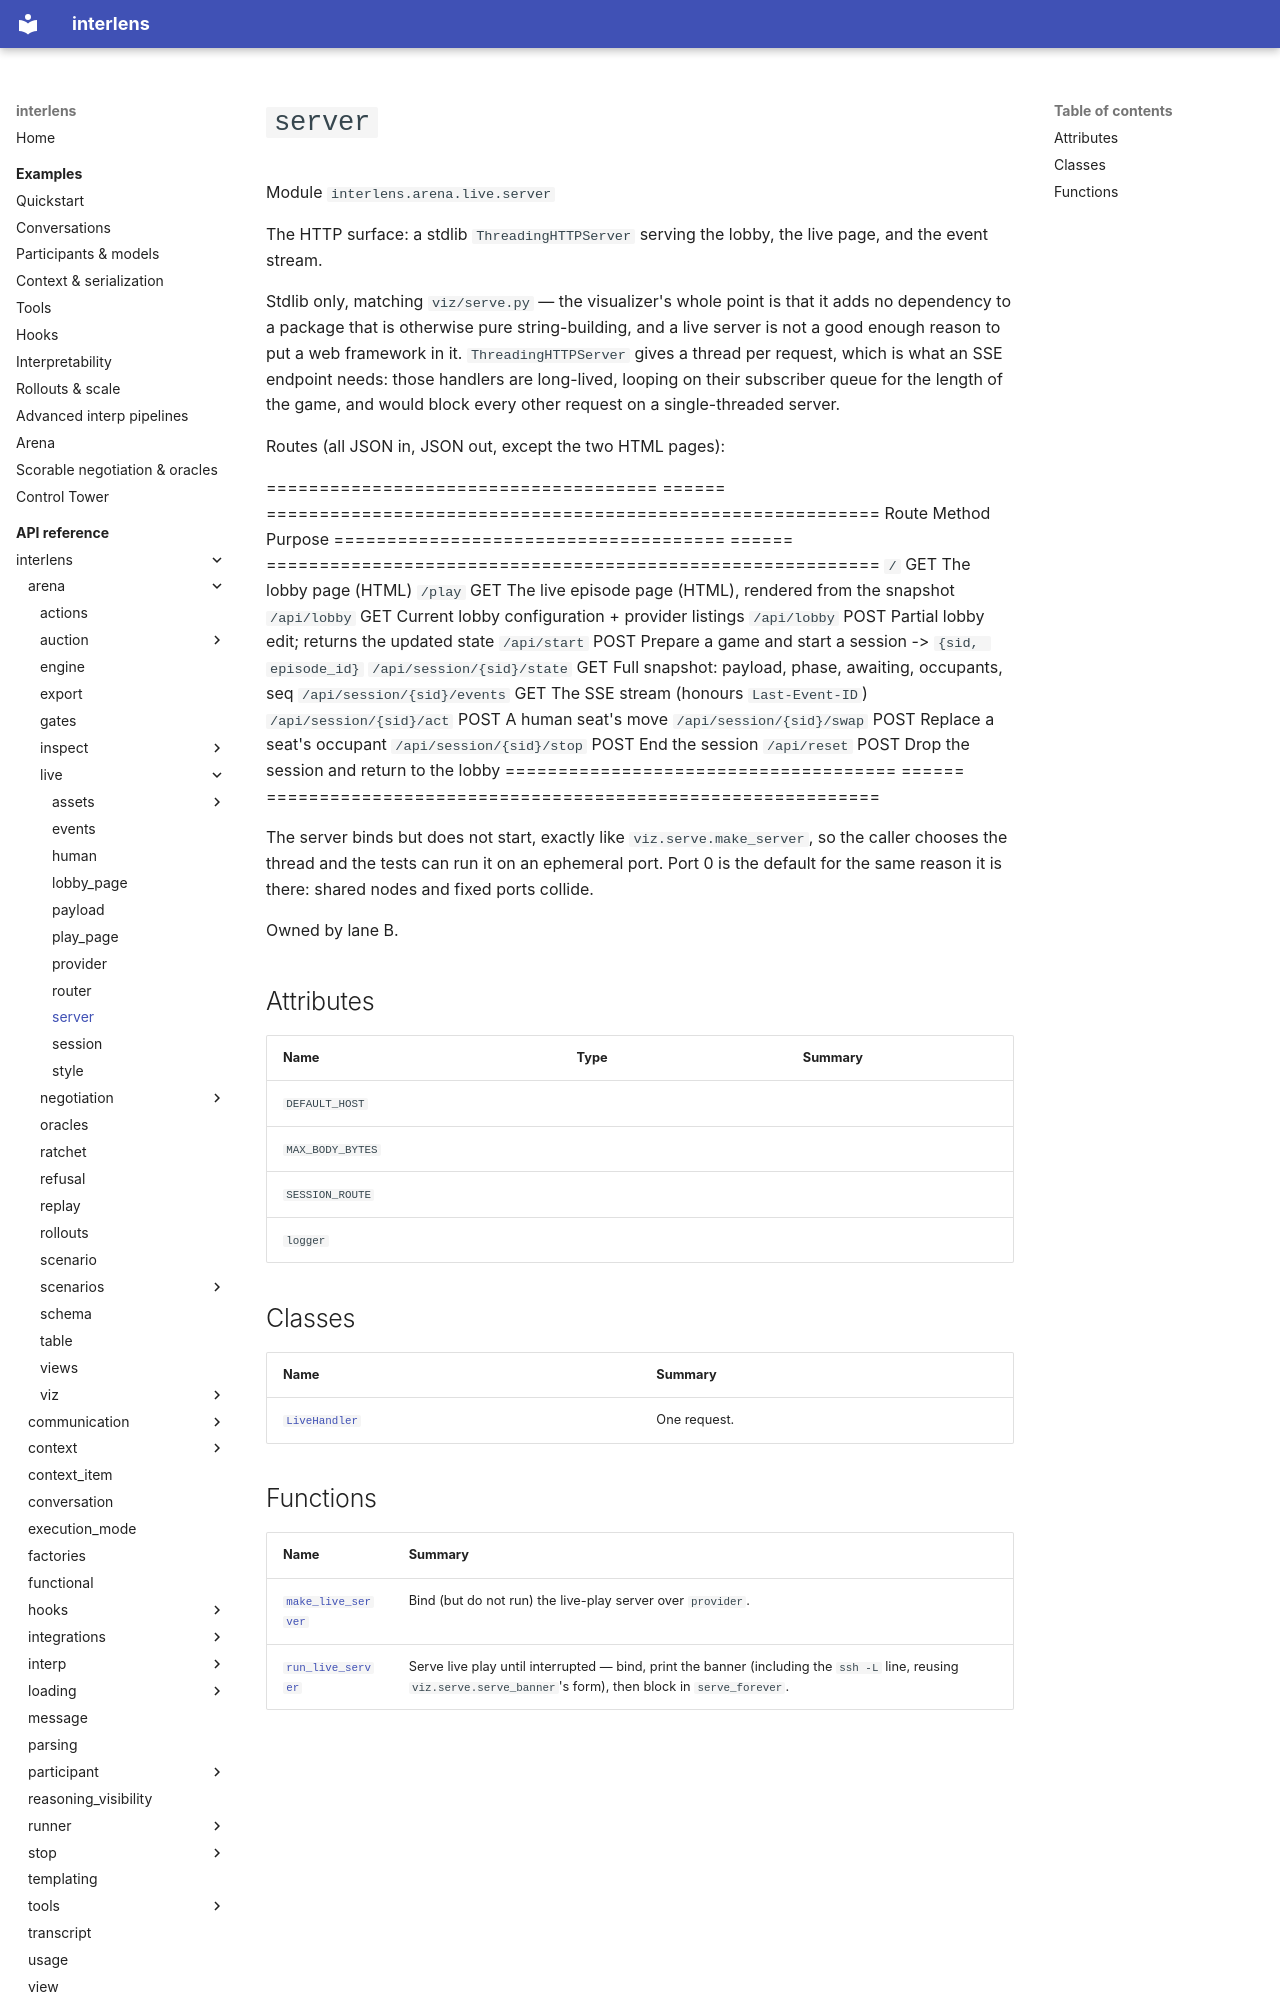

repository: Sid-MB/interlens · page: reference/interlens/arena/live/server/index.html · generator: mkdocs

# `server`

Module `interlens.arena.live.server`

The HTTP surface: a stdlib `ThreadingHTTPServer` serving the lobby, the live page, and the event stream.

Stdlib only, matching `viz/serve.py` — the visualizer's whole point is that it adds no dependency to a package
that is otherwise pure string-building, and a live server is not a good enough reason to put a web framework in
it. `ThreadingHTTPServer` gives a thread per request, which is what an SSE endpoint needs: those handlers are
long-lived, looping on their subscriber queue for the length of the game, and would block every other request on
a single-threaded server.

Routes (all JSON in, JSON out, except the two HTML pages):

===================================== ====== ==========================================================
Route                                 Method Purpose
===================================== ====== ==========================================================
`/`                                 GET    The lobby page (HTML)
`/play`                             GET    The live episode page (HTML), rendered from the snapshot
`/api/lobby`                        GET    Current lobby configuration + provider listings
`/api/lobby`                        POST   Partial lobby edit; returns the updated state
`/api/start`                        POST   Prepare a game and start a session -> `{sid, episode_id}`
`/api/session/{sid}/state`          GET    Full snapshot: payload, phase, awaiting, occupants, seq
`/api/session/{sid}/events`         GET    The SSE stream (honours `Last-Event-ID`)
`/api/session/{sid}/act`            POST   A human seat's move
`/api/session/{sid}/swap`           POST   Replace a seat's occupant
`/api/session/{sid}/stop`           POST   End the session
`/api/reset`                        POST   Drop the session and return to the lobby
===================================== ====== ==========================================================

The server binds but does not start, exactly like `viz.serve.make_server`, so the caller chooses the thread and
the tests can run it on an ephemeral port. Port 0 is the default for the same reason it is there: shared nodes
and fixed ports collide.

Owned by lane B.

## Attributes {#attributes}

| Name | Type | Summary |
|---|---|---|
| `DEFAULT_HOST` |  |  |
| `MAX_BODY_BYTES` |  |  |
| `SESSION_ROUTE` |  |  |
| `logger` |  |  |

## Classes

| Name | Summary |
|---|---|
| [`LiveHandler`](LiveHandler.md) | One request. |
